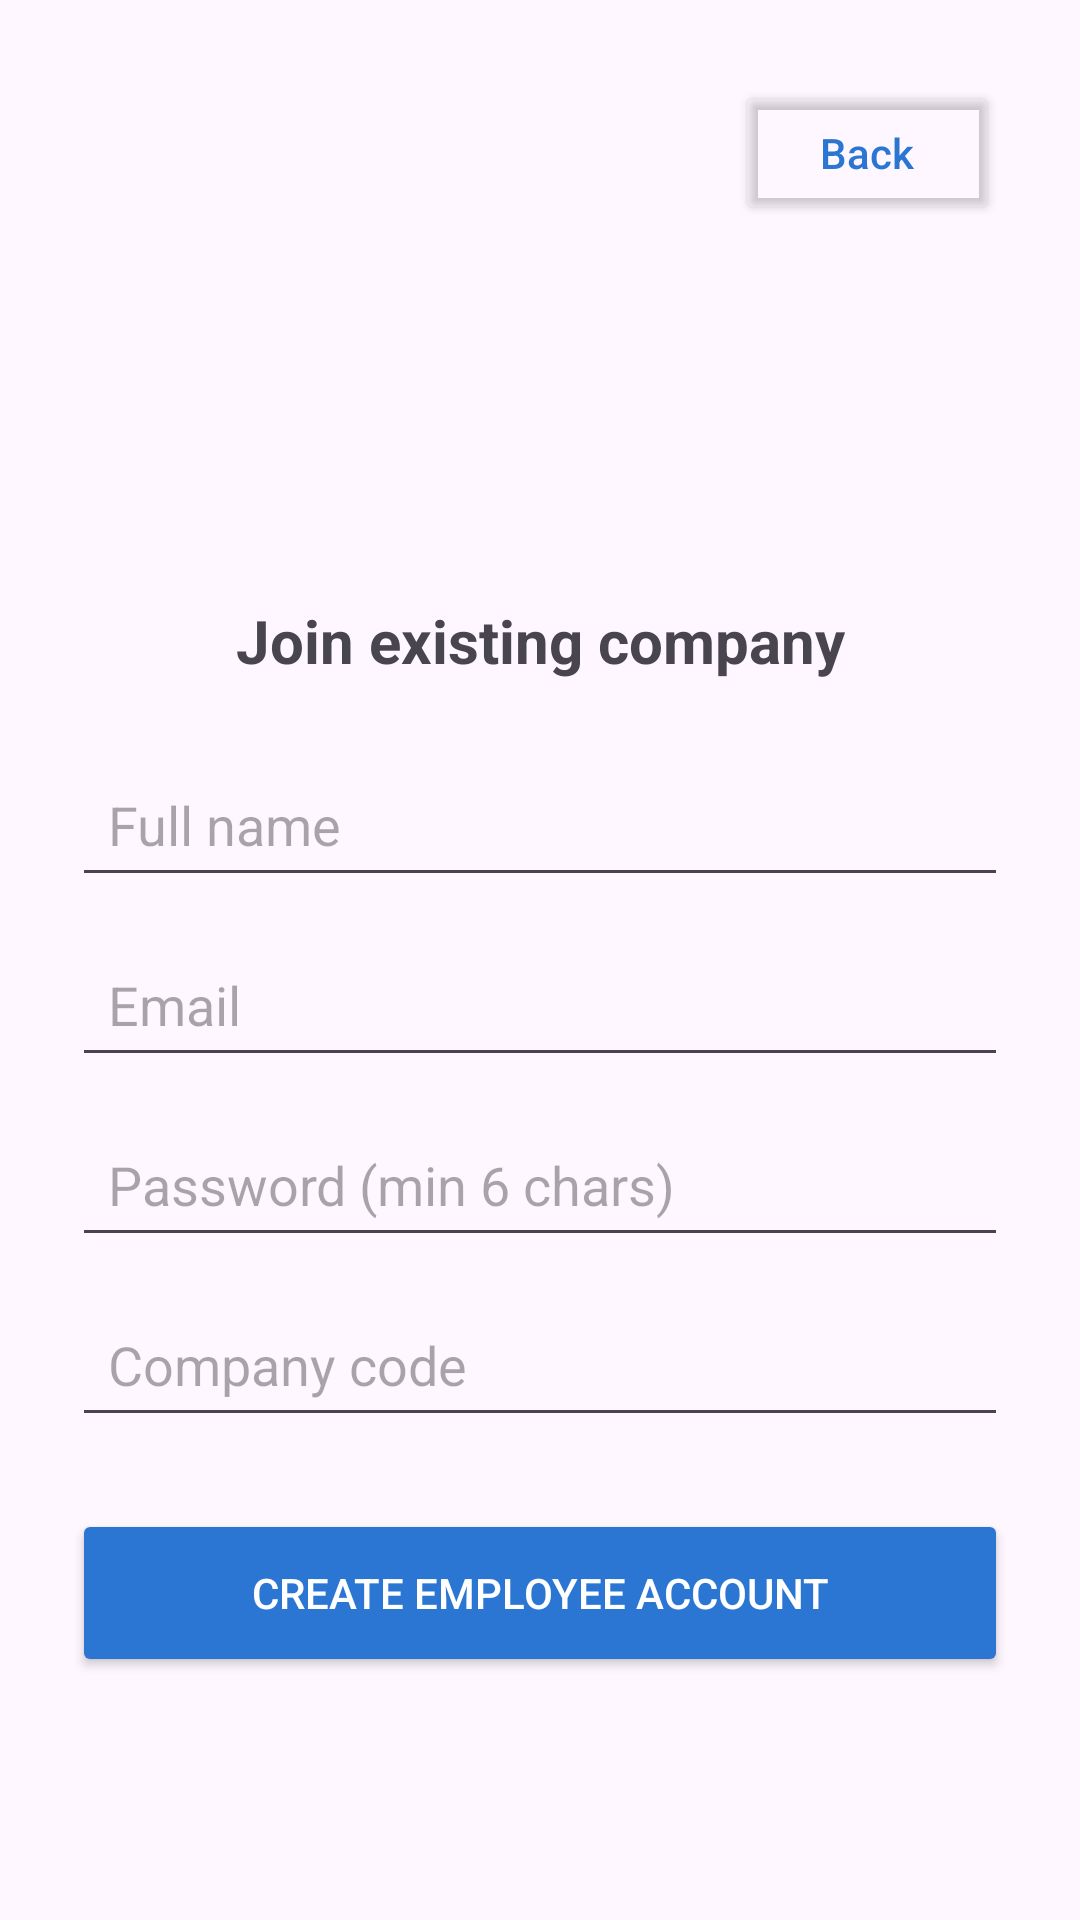

Write the Android layout XML for this screen, with the resource values it uses.
<!-- AndroidManifest.xml: application theme Theme.WorkConnect -->
<!-- res/layout/register_employee_activity.xml -->
<?xml version="1.0" encoding="utf-8"?>
<androidx.constraintlayout.widget.ConstraintLayout
    xmlns:android="http://schemas.android.com/apk/res/android"
    xmlns:app="http://schemas.android.com/apk/res-auto"
    android:layout_width="match_parent"
    android:layout_height="match_parent"
    android:padding="24dp">

    
    <ImageView
        android:id="@+id/logo"
        android:layout_width="140dp"
        android:layout_height="140dp"
        android:layout_marginTop="24dp"
        app:srcCompat="@drawable/screenshot_2025_11_23_205901"
        app:layout_constraintTop_toTopOf="parent"
        app:layout_constraintStart_toStartOf="parent"
        app:layout_constraintEnd_toEndOf="parent"/>

    
    <TextView
        android:id="@+id/title_employee"
        android:layout_width="wrap_content"
        android:layout_height="wrap_content"
        android:text="Join existing company"
        android:textSize="20sp"
        android:textStyle="bold"
        android:layout_marginTop="12dp"
        app:layout_constraintTop_toBottomOf="@id/logo"
        app:layout_constraintStart_toStartOf="parent"
        app:layout_constraintEnd_toEndOf="parent" />

    
    <EditText
        android:id="@+id/et_full_name"
        android:layout_width="0dp"
        android:layout_height="48dp"
        android:hint="Full name"
        android:layout_marginTop="24dp"
        android:padding="12dp"
        app:layout_constraintTop_toBottomOf="@id/title_employee"
        app:layout_constraintStart_toStartOf="parent"
        app:layout_constraintEnd_toEndOf="parent"/>


    
    <EditText
        android:id="@+id/et_email"
        android:layout_width="0dp"
        android:layout_height="48dp"
        android:hint="Email"
        android:inputType="textEmailAddress"
        android:layout_marginTop="12dp"
        android:padding="12dp"
        app:layout_constraintTop_toBottomOf="@id/et_full_name"
        app:layout_constraintStart_toStartOf="parent"
        app:layout_constraintEnd_toEndOf="parent"/>

    
    <EditText
        android:id="@+id/et_password"
        android:layout_width="0dp"
        android:layout_height="48dp"
        android:hint="Password (min 6 chars)"
        android:inputType="textPassword"
        android:layout_marginTop="12dp"
        android:padding="12dp"
        app:layout_constraintTop_toBottomOf="@id/et_email"
        app:layout_constraintStart_toStartOf="parent"
        app:layout_constraintEnd_toEndOf="parent"/>

    
    <EditText
        android:id="@+id/et_company_code"
        android:layout_width="0dp"
        android:layout_height="48dp"
        android:hint="Company code"
        android:layout_marginTop="12dp"
        android:padding="12dp"
        app:layout_constraintTop_toBottomOf="@id/et_password"
        app:layout_constraintStart_toStartOf="parent"
        app:layout_constraintEnd_toEndOf="parent"/>

    
    <Button
        android:id="@+id/btn_register_employee"
        android:layout_width="0dp"
        android:layout_height="56dp"
        android:text="Create employee account"
        android:layout_marginTop="24dp"
        android:backgroundTint="@color/blue"
        android:textColor="@android:color/white"
        app:layout_constraintTop_toBottomOf="@id/et_company_code"
        app:layout_constraintStart_toStartOf="parent"
        app:layout_constraintEnd_toEndOf="parent"/>

    <Button
        android:id="@+id/btn_back_login"
        android:layout_width="wrap_content"
        android:layout_height="wrap_content"
        android:text="Back"
        android:textAllCaps="false"
        android:layout_marginTop="3dp"
        android:layout_marginEnd="3dp"
        app:icon="@android:drawable/ic_media_previous"
        app:iconPadding="6dp"
        app:iconTint="@color/primaryBlue"
        android:backgroundTint="@android:color/transparent"
        android:textColor="@color/primaryBlue"
        app:layout_constraintTop_toTopOf="parent"
        app:layout_constraintEnd_toEndOf="parent"/>


</androidx.constraintlayout.widget.ConstraintLayout>
<!-- resources referenced by this layout -->
<resources>
  <color name="blue">#2A76D2</color>
  <color name="primaryBlue">#2A76D2</color>
  <style name="Theme.WorkConnect" parent="Theme.Material3.DayNight.NoActionBar">
          <item name="colorPrimary">@color/primaryBlue</item>
          <item name="colorOnPrimary">@color/white</item>
          <item name="colorSecondary">@color/secondaryBlue</item>
          <item name="colorOnSecondary">@color/white</item>
      </style>
  <color name="white">#FFFFFFFF</color>
  <color name="secondaryBlue">#4FA6F0</color>
</resources>
